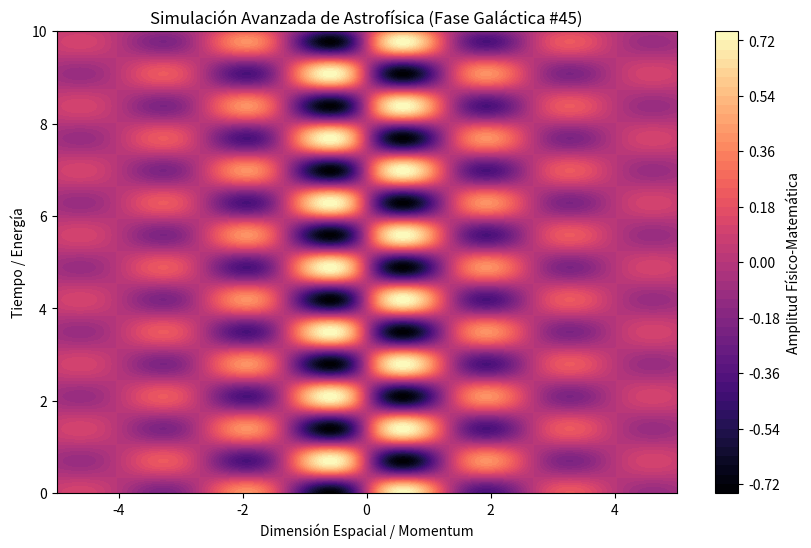

The script that saved this image:
%matplotlib inline
# Simulación Galáctica: Astrofísica - Variante 45
import numpy as np
import matplotlib.pyplot as plt

# Parámetros Físicos Aleatorios
param_1 = 2.337
param_2 = 4.499
param_3 = 0.465

t = np.linspace(0, 10, 500)
x = np.linspace(-5, 5, 500)
X, T = np.meshgrid(x, t)

# Ecuación Base (Avanzada)
Z = np.sin(X * param_1) * np.cos(T * param_2) * np.exp(-np.abs(X) * param_3)

plt.figure(figsize=(10, 6))
plt.contourf(X, T, Z, 50, cmap='magma')
plt.colorbar(label='Amplitud Físico-Matemática')
plt.title(r'Simulación Avanzada de Astrofísica (Fase Galáctica #45)')
plt.xlabel('Dimensión Espacial / Momentum')
plt.ylabel('Tiempo / Energía')
plt.show()
